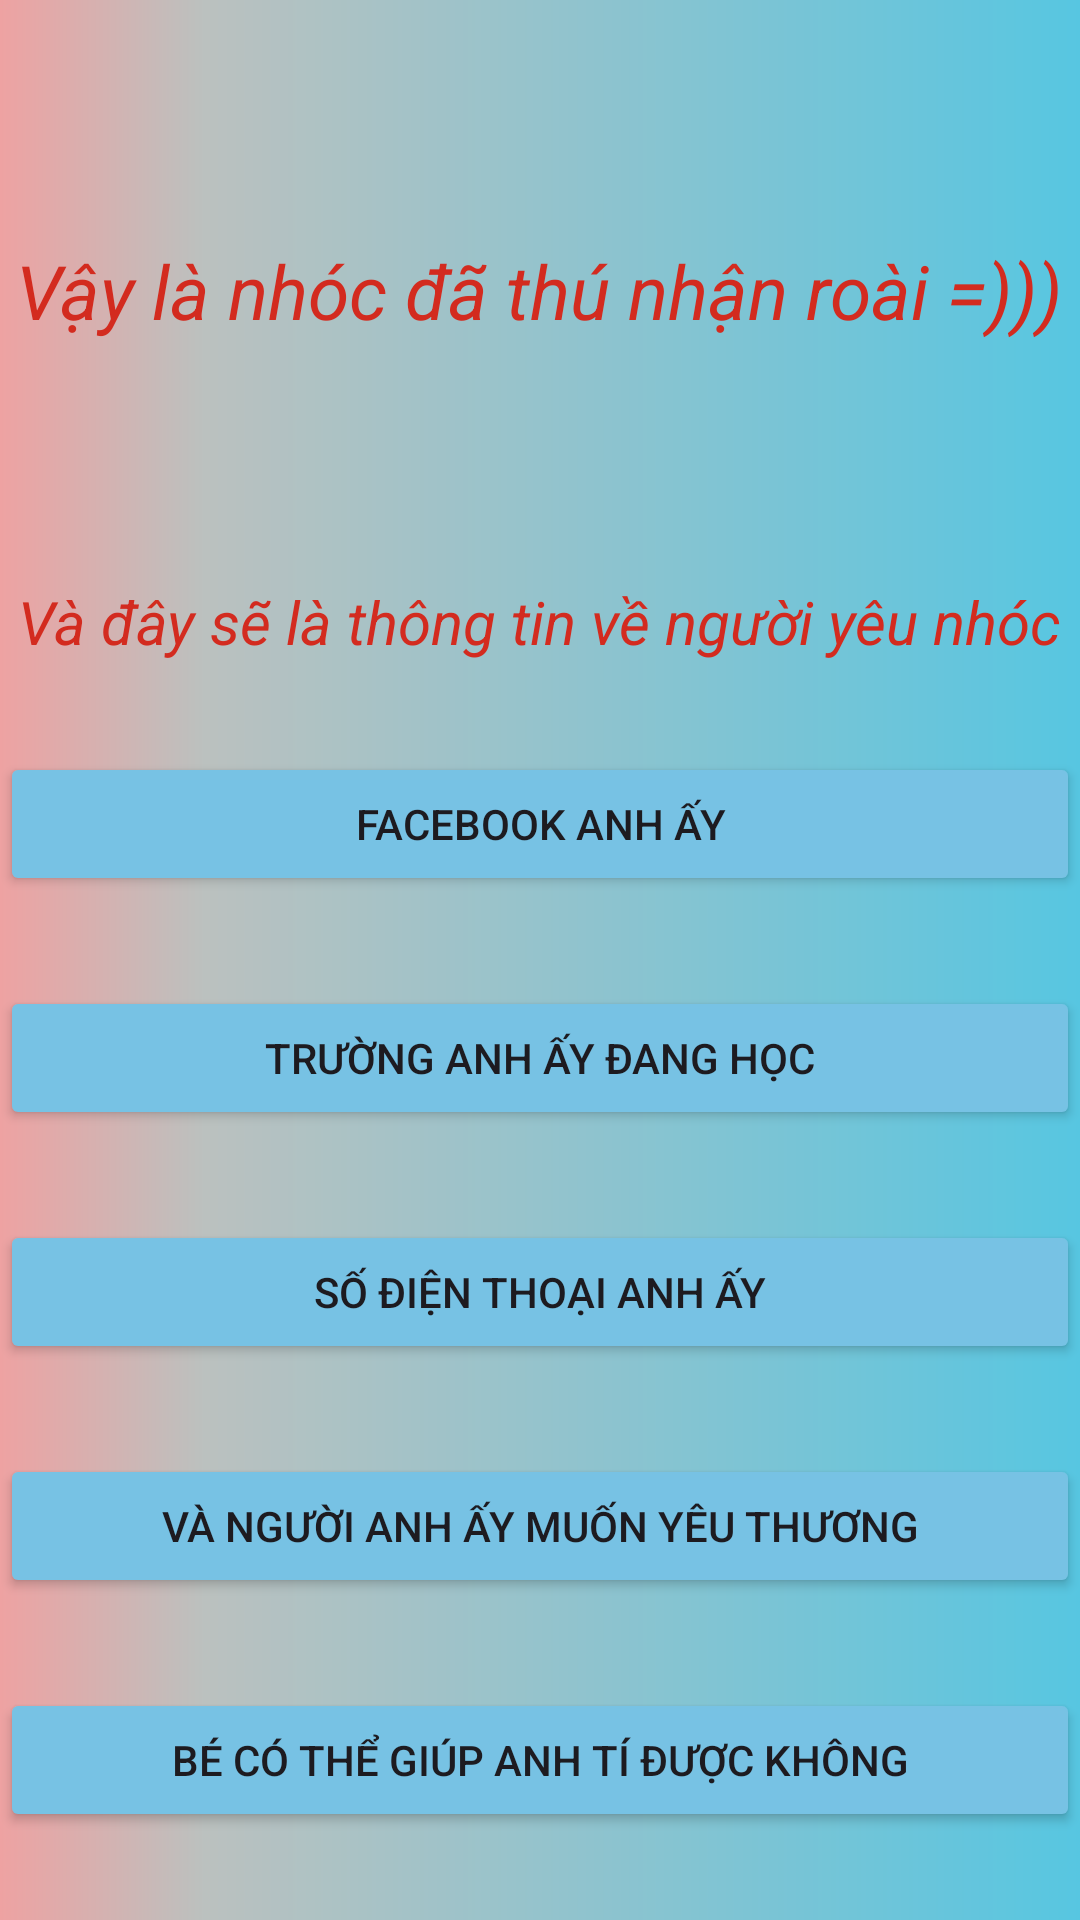

The Android layout XML behind this screen, and the referenced resources:
<!-- AndroidManifest.xml: application theme Theme.AppNàyTôiViếtChoEm -->
<!-- res/layout/activity_app.xml -->
<?xml version="1.0" encoding="utf-8"?>
<LinearLayout xmlns:android="http://schemas.android.com/apk/res/android"
    xmlns:app="http://schemas.android.com/apk/res-auto"
    xmlns:tools="http://schemas.android.com/tools"
    android:layout_width="match_parent"
    android:layout_height="match_parent"
    android:orientation="vertical"
    android:background="@drawable/nen1"
    tools:context=".AppActivity">

    <TextView
        android:id="@+id/textView"
        android:layout_width="wrap_content"
        android:layout_height="wrap_content"
        android:layout_gravity="center"
        android:layout_marginTop="80dp"
        android:shadowColor="#F34040"
        android:text="Vậy là nhóc đã thú nhận roài =)))"
        android:textColor="#D32B1F"
        android:textSize="25sp"
        android:textStyle="italic" />

    <TextView
        android:id="@+id/textView2"
        android:layout_width="wrap_content"
        android:layout_height="wrap_content"
        android:layout_gravity="center"
        android:layout_marginTop="80dp"
        android:shadowColor="#F34040"
        android:textColor="#D32B1F"
        android:textSize="20sp"
        android:textStyle="italic"
        android:text="Và đây sẽ là thông tin về người yêu nhóc" />

    <Button
        android:id="@+id/btnFace"
        android:layout_width="match_parent"
        android:layout_height="wrap_content"
        android:layout_marginTop="30dp"
        android:backgroundTint="#77C2E4"
        android:text="Facebook anh ấy" />

    <Button
        android:id="@+id/btnTruong"
        android:layout_width="match_parent"
        android:layout_height="wrap_content"
        android:layout_marginTop="30dp"
        android:backgroundTint="#77C2E4"
        android:text="Trường anh ấy đang học" />

    <Button
        android:id="@+id/btnSdt"
        android:layout_width="match_parent"
        android:layout_height="wrap_content"
        android:layout_marginTop="30dp"
        android:backgroundTint="#77C2E4"
        android:text="Số điện thoại anh ấy" />

    <Button
        android:id="@+id/btnNy"
        android:layout_width="match_parent"
        android:layout_height="wrap_content"
        android:layout_marginTop="30dp"
        android:backgroundTint="#77C2E4"
        android:text="Và người anh ấy muốn yêu thương" />

    <Button
        android:id="@+id/btnHelp"
        android:layout_width="match_parent"
        android:layout_height="wrap_content"
        android:layout_marginTop="30dp"
        android:backgroundTint="#77C2E4"
        android:text="Bé có thể giúp anh tí được không" />
</LinearLayout>
<!-- resources referenced by this layout -->
<resources>
  <!-- drawable nen1 (drawable) -->
  <?xml version="1.0" encoding="utf-8"?>
  <shape xmlns:android="http://schemas.android.com/apk/res/android" android:shape="rectangle">
  
  
          <gradient
              android:angle="0"
              android:startColor="#eea2a2"
              android:centerColor="#bbc1bf"
              android:centerX="0.19"
              android:endColor="#57c6e1"
              android:endX="0.42"
              android:type="linear"
              android:useLevel="false" />
  
  </shape>
  <style name="Theme.AppNàyTôiViếtChoEm" parent="Base.Theme.AppNàyTôiViếtChoEm" />
  <style name="Base.Theme.AppNàyTôiViếtChoEm" parent="Theme.Material3.DayNight.NoActionBar">
          
          
      </style>
</resources>
